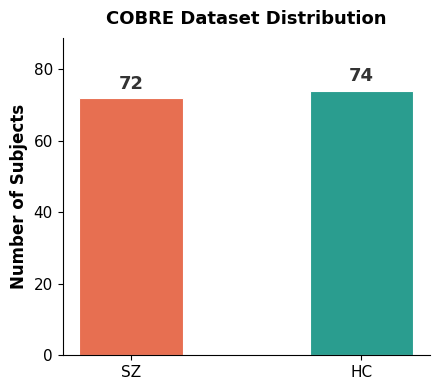

The script that saved this image:
import matplotlib.pyplot as plt
plt.rcParams['font.family'] = 'Arial'

categories = ['SZ', 'HC']
counts     = [72, 74]
colors     = ['#E76F51', '#2A9D8F']

fig, ax = plt.subplots(figsize=(4.5, 4))
bars = ax.bar(categories, counts, color=colors, width=0.45, edgecolor='white', linewidth=0.8)

for bar, v in zip(bars, counts):
    ax.text(bar.get_x() + bar.get_width()/2, bar.get_height() + 1.5,
            str(v), ha='center', va='bottom', fontsize=13, fontweight='bold', color='#333')

ax.set_ylabel('Number of Subjects', fontsize=12, fontweight='bold')
ax.set_title('COBRE Dataset Distribution', fontsize=13, fontweight='bold', pad=10)
ax.set_ylim(0, max(counts) * 1.2)
ax.spines['top'].set_visible(False)
ax.spines['right'].set_visible(False)
ax.tick_params(labelsize=11)
ax.yaxis.set_major_locator(plt.MaxNLocator(5))

plt.tight_layout()
plt.savefig(r'C:\Users\zhongqing.lu\Desktop\works\数据集\COBRE\COBRE_distribution.png', dpi=300, bbox_inches='tight')
plt.close()
print('COBRE_distribution.png saved.')
